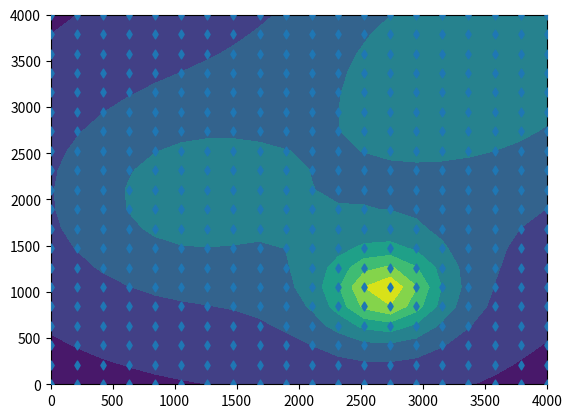
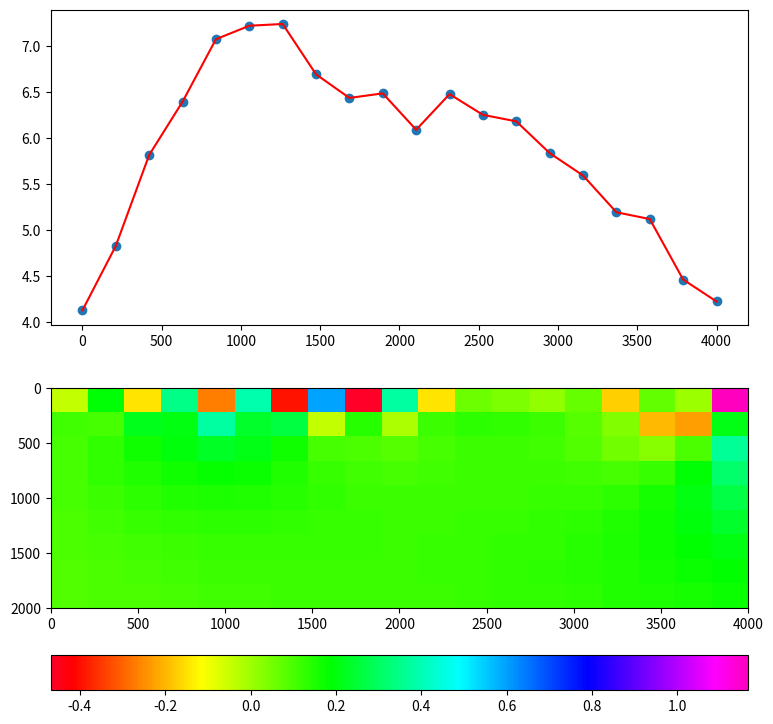

The matplotlib source for these figures, in order:
# -*- coding: utf-8 -*-
"""
Created on Thu Oct 15 09:03:51 2020

@author: Andidar83
"""

import numpy as np
import math
import matplotlib.pyplot as plt

xi= np.linspace(0,4000,20)
yi= np.linspace(0,4000,20)
X, Y = np.meshgrid(xi, yi) 
 


G = 6.67*10**-11
pi= math.pi
R1 = 450
rho1 = 1300
x1 = 2700
y1 = 1000
z1 = 500

R2 = 500
rho2 = 3500
x2 = 1000
y2 = 2000
z2 = 1500

R3 = 1000
rho3 = 1000
x3 = 3500
y3 = 3500
z3 = 2000

def gravbola(rad,densi,dis,disy,dep):
    nom = (4/3)*pi*rad**3*dep*densi
    den = ((X-dis)**2+(Y-disy)**2+dep**2)**(3/2)
    grav = G*(nom/den)
    mgal = grav*10**5
    return mgal

g1 = gravbola(R1,rho1,x1,y1,z1)
g2 = gravbola(R2,rho2,x2,y2,z2)
g3 = gravbola(R3,rho3,x3,y3,z3)
gteo = g1+g2+g3

print(g1)

Z = np.reshape(gteo, (-1, 20))
plt.contourf(X,Y,Z)
plt.scatter(X, Y, marker = 'd', s = 20, zorder = 10)

#########################################################################

# Observed Data
xstation = np.linspace(0,4000,20)
data = np.array(gteo[9])



ndata = len(data)
obs = []
for val in data:
    obs.append(val + np.random.randint(0,50)/100) # obs + noise

## PARAMETER MODEL ##
    
# Grid Koordinat
xgrid = np.linspace(0,4000,20)
zgrid = np.linspace(0,2000,10)

ncorn = 4 # Jumlah corner rectangle
xblok = len(xgrid)-1 ; zblok = len(zgrid)-1
mmodel = xblok*zblok # Jumlah parameter blok

# Fungsi forward tanpa parameter rho
def gpoly(x0,z0,xcorn,zcorn,ncorn):
    total = 0
    for n1 in range(ncorn):
        if n1 == ncorn-1:
            n2 = 0
        else:
            n2 = n1 + 1
        x1 = xcorn[n1]-x0
        z1 = zcorn[n1]-z0
        x2 = xcorn[n2]-x0
        z2 = zcorn[n2]-z0
        r1sq = x1**2 + z1**2
        r2sq = x2**2 + z2**2
        if r1sq == 0:
            break
        if r2sq == 0:
            break
        denom = z2 - z1
        if denom == 0:
            denom = 1e-7
        alpha = (x2-x1)/denom
        beta = x1 - alpha*z1
        factor = beta/(1+alpha**2)
        term1 = 0.5*(np.log(r2sq)-np.log(r1sq))
        term2 = np.arctan2(z2,x2)-np.arctan2(z1,x1)
        total += factor*(term1-alpha*term2)
    Gij = 2*gamma*total*(10**5)*(10**3)
    return Gij

# Calculate Kernel
gamma = 6.67e-11
G = np.zeros((ndata,mmodel)) # Siapkan matriks kernel  

for i,site in enumerate(xstation):
    for j in range(zblok):
        zcorn = [zgrid[j],zgrid[j],zgrid[j+1],zgrid[j+1]]
        for k in range(xblok):
            xcorn = [xgrid[k],xgrid[k+1],xgrid[k+1],xgrid[k]]
            G[i,(j*xblok)+k] = gpoly(site,0,xcorn,zcorn,ncorn) # z0 = 0
       
## INVERSI ##

# Fungsi Solusi Inversi Under-determined
modelref =  [0,0,0,0,0,0,0,0,0,0,0,0,0,0,0,0,0,0,0,0,0,0,0,0,0,0,0,0,0,0,0,0,0,0,0,0,0,0,0,0,0,0,0,0,0,0,0,0,0,0,0,0,0,0,0,0,0,0,0,0,0,0,0,0,0,0,0,0,0,0,0,0,0,0,0,0,
0,0,0.1,0.1,0.1,0.1,0.1,0.1,0,0,0,0,0,0,0,0,0,0,0,0,0,0.1,0.1,0.1,0.1,0.1,0.1,0,0,0,0,0,0,0,0,0,0,0,0,0,0.1,0.1,0.1,0.1,0.1,0.1,0,0,0,0,0,0,0,0,0,0,0,0,0,0.1,0.1,0.1,0.1,0.1,0.1,0,0,0,0,0,0,0,0,0,0,0,0,0,0.1,0.1,0.1,0.1,0.1,0.1,0,0,0,0,0,0,0,0,0,0,0]
modelreft = np.transpose(modelref)

def inverseUD(d,G,damping):
    Gt = G.transpose() # G transpose
    I = np.identity(len(d))
    Gi = np.linalg.pinv(np.dot(G,Gt)+np.dot(damping,I)) # [GGt+dampingI]-1
    m = np.dot(np.dot(Gt,Gi),d) # Gt*[GGt+dampingI]-1* d
    print(len(d))
    return m

rho = inverseUD(obs,G,0.000001)

model = np.reshape(rho,(zblok,xblok))



# Calculated Data
cal = []
for i,site in enumerate(xstation):
    grav = 0
    for j in range(zblok):
        zcorn = np.array([zgrid[j],zgrid[j],zgrid[j+1],zgrid[j+1]])
        for k in range(xblok):
            xcorn = np.array([xgrid[k],xgrid[k+1],xgrid[k+1],xgrid[k]])
            grav += gpoly(site,0,xcorn,zcorn,ncorn)*rho[j*xblok+k]
    cal.append(grav)
    
## PLOTTING ##
    
import matplotlib.pyplot as plt
import matplotlib.cm as cm

plt.figure(figsize=(9,9))
ax1 = plt.subplot(211)
ax1.plot(xstation,obs,'o')
ax1.plot(xstation,cal,'r')
ax2 = plt.subplot(212)
mod = ax2.imshow(model, extent=(xgrid.min(), xgrid.max(), zgrid.max(), zgrid.min()),
           aspect='auto', cmap=cm.gist_rainbow)
plt.colorbar(mod, orientation='horizontal')
plt.show()


print("OBS=",G.shape)



#############################################################

"""
modelref = [[0,0,0,0,0,0,0,0,0,0,0,0,0,0,0,0,0,0,0],[0,0,0,0,0,0,0,0,0,0,0,0,0,0,0,0,0,0,0],[0,0,0,0,0,0,0,0,0,0,0,0,0,0,0,0,0,0,0],[0,0,0,0,0,0,0,0,0,0,0,0,0,0,0,0,0,0,0],
[0,0,0.1,0.1,0.1,0.1,0.1,0.1,0,0,0,0,0,0,0,0,0,0,0],[0,0,0.1,0.1,0.1,0.1,0.1,0.1,0,0,0,0,0,0,0,0,0,0,0],[0,0,0.1,0.1,0.1,0.1,0.1,0.1,0,0,0,0,0,0,0,0,0,0,0],[0,0,0.1,0.1,0.1,0.1,0.1,0.1,0,0,0,0,0,0,0,0,0,0,0],[0,0,0.1,0.1,0.1,0.1,0.1,0.1,0,0,0,0,0,0,0,0,0,0,0]]


 [0,0,0,0,0,0,0,0,0,0,0,0,0,0,0,0,0,0,0,0,0,0,0,0,0,0,0,0,0,0,0,0,0,0,0,0,0,0,0,0,0,0,0,0,0,0,0,0,0,0,0,0,0,0,0,0,0,0,0,0,0,0,0,0,0,0,0,0,0,0,0,0,0,0,0,0,
0,0,1,1,1,1,1,1,0,0,0,0,0,0,0,0,0,0,0,0,0,1,1,1,1,1,1,0,0,0,0,0,0,0,0,0,0,0,0,0,1,1,1,1,1,1,0,0,0,0,0,0,0,0,0,0,0,0,0,1,1,1,1,1,1,0,0,0,0,0,0,0,0,0,0,0,0,0,1,1,1,1,1,1,0,0,0,0,0,0,0,0,0,0,0]
 
[[ 0.32400062  0.55007978  0.15929724  0.08813189  0.43695185 -0.10651151
   0.66167301 -0.15816901  0.45869543 -0.17511291  0.23511298 -0.02095048
   0.09777238 -0.01196806 -0.11429108  0.34162399 -0.13396122  0.25092921
  -0.87715349]
 [ 0.61931027  0.31371809  0.64743058  1.05253029  1.19332428  1.22383395
   0.79784545  0.6758744   0.34142921  0.29900903  0.09905695  0.08530254
   0.09860263  0.16754529  0.13470174 -0.00645263  0.19266816  0.27411817
   0.22357478]
 [ 0.59624921  0.55346837  0.65781355  0.8125793   0.89605784  0.86915171
   0.72810676  0.57698067  0.42169277  0.30783872  0.2123731   0.16209536
   0.14648278  0.14370718  0.12257914  0.09953126  0.12112923  0.11398706
   0.00230399]
 [ 0.5452825   0.56361229  0.61484675  0.67853999  0.71206127  0.69056889
   0.61735544  0.51909932  0.41709739  0.3270575   0.25469635  0.20437981
   0.17318996  0.15147879  0.13045358  0.11149263  0.09530075  0.06241729
  -0.00387466]
 [ 0.49405757  0.52210979  0.55403426  0.58324354  0.59438941  0.57662775
   0.53053021  0.46609     0.39534434  0.32802764  0.2700779   0.22410463
   0.18911629  0.16134189  0.13694009  0.11374042  0.08871212  0.05610757
   0.01422274]
 [ 0.44701177  0.47252154  0.49431105  0.50927712  0.51144969  0.49639922
   0.46428757  0.4196358   0.36888061  0.3180215   0.27133279  0.23096805
   0.19700037  0.16798598  0.1419587   0.11704093  0.09127721  0.06303553
   0.03305856]
 [ 0.40523585  0.42601977  0.44151414  0.44993545  0.44872905  0.43612221
   0.4123737   0.3798566   0.34215951  0.30294586  0.26511304  0.23038525
   0.19927677  0.17136123  0.1457094   0.12126065  0.09708261  0.07279645
   0.04919629]
 [ 0.36870222  0.38510251  0.39640413  0.40148935  0.39915619  0.38871091
   0.37047418  0.34585075  0.31696199  0.28608958  0.25518539  0.22557837
   0.19790034  0.1721954   0.14813802  0.12527405  0.10325585  0.08209144
   0.06233586]
 [ 0.33693377  0.34978556  0.35818916  0.36141238  0.35883821  0.35020993
   0.33583754  0.31662563  0.29390264  0.26913884  0.24366917  0.21850308
   0.19425257  0.17116937  0.14925674  0.12841546  0.10859485  0.08992396
   0.07277438]]
"""